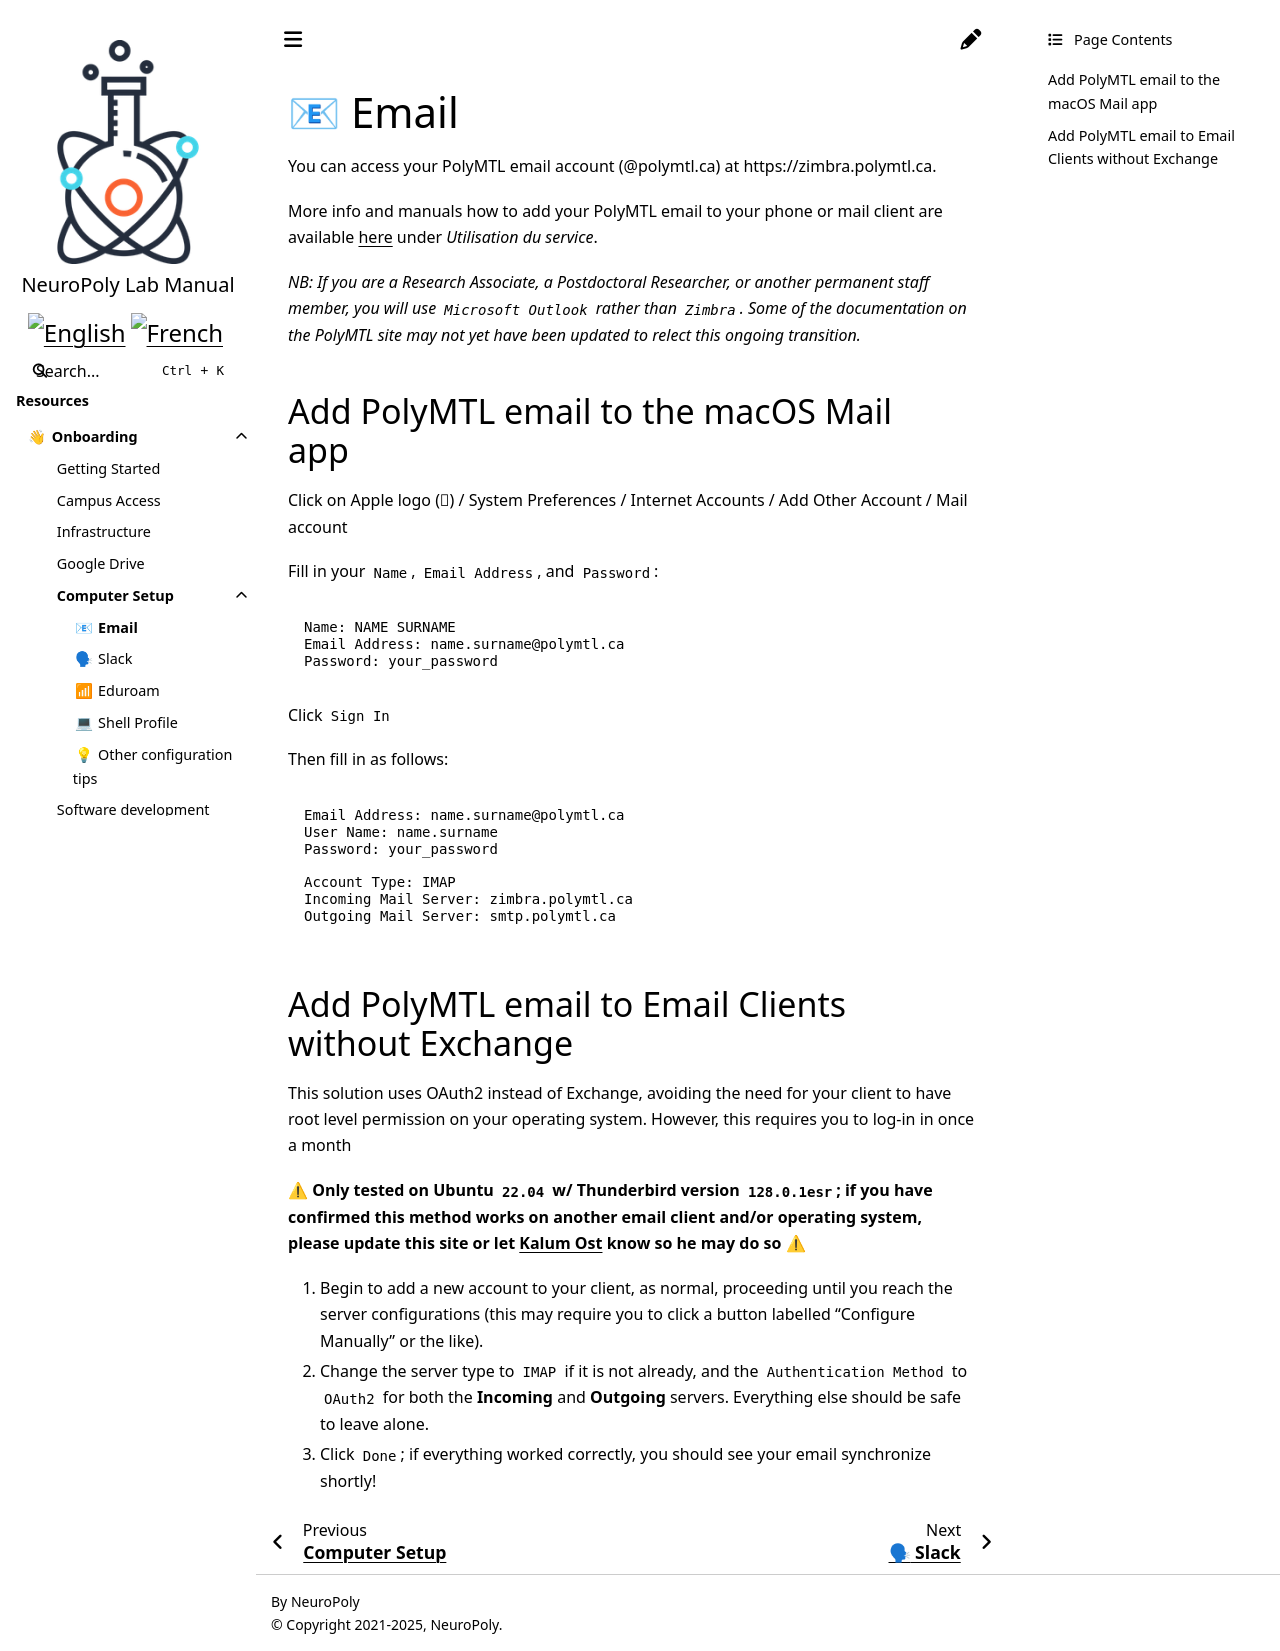

repository: neuropoly/intranet.neuro.polymtl.ca · page: onboarding/computer-setup/mail.html · generator: sphinx

# <span>📧</span> Email

You can access your PolyMTL email account (@polymtl.ca) at https://zimbra.polymtl.ca.

More info and manuals how to add your PolyMTL email to your phone or mail client are available [here](https://www.polymtl.ca/si/courrier-electronique) under _Utilisation du service_.

_NB: If you are a Research Associate, a Postdoctoral Researcher, or another permanent staff member, you will use `Microsoft Outlook` rather than `Zimbra`. Some of the documentation on the PolyMTL site may not yet have been updated to relect this ongoing transition._

## Add PolyMTL email to the macOS Mail app

Click on Apple logo () / System Preferences / Internet Accounts / Add Other Account / Mail account

Fill in your `Name`, `Email Address`, and `Password`:

```
Name: NAME SURNAME
Email Address: name.surname@polymtl.ca
Password: your_password
```

Click `Sign In`

Then fill in as follows:

```
Email Address: name.surname@polymtl.ca
User Name: name.surname
Password: your_password

Account Type: IMAP
Incoming Mail Server: zimbra.polymtl.ca
Outgoing Mail Server: smtp.polymtl.ca
```

## Add PolyMTL email to Email Clients without Exchange

This solution uses OAuth2 instead of Exchange, avoiding the need for your client to have root level permission on your operating system. However, this requires you to log-in in once a month

⚠ **Only tested on Ubuntu `22.04` w/ Thunderbird version `128.0.1esr`; if you have confirmed this method works on another email client and/or operating system, please update this site or let [Kalum Ost](mailto:kalum.ost@polymtl.ca) know so he may do so** ⚠

1. Begin to add a new account to your client, as normal, proceeding until you reach the server configurations (this may require you to click a button labelled "Configure Manually" or the like).

2. Change the server type to `IMAP` if it is not already, and the `Authentication Method` to `OAuth2` for both the **Incoming** and **Outgoing** servers. Everything else should be safe to leave alone.

3. Click `Done`; if everything worked correctly, you should see your email synchronize shortly!
